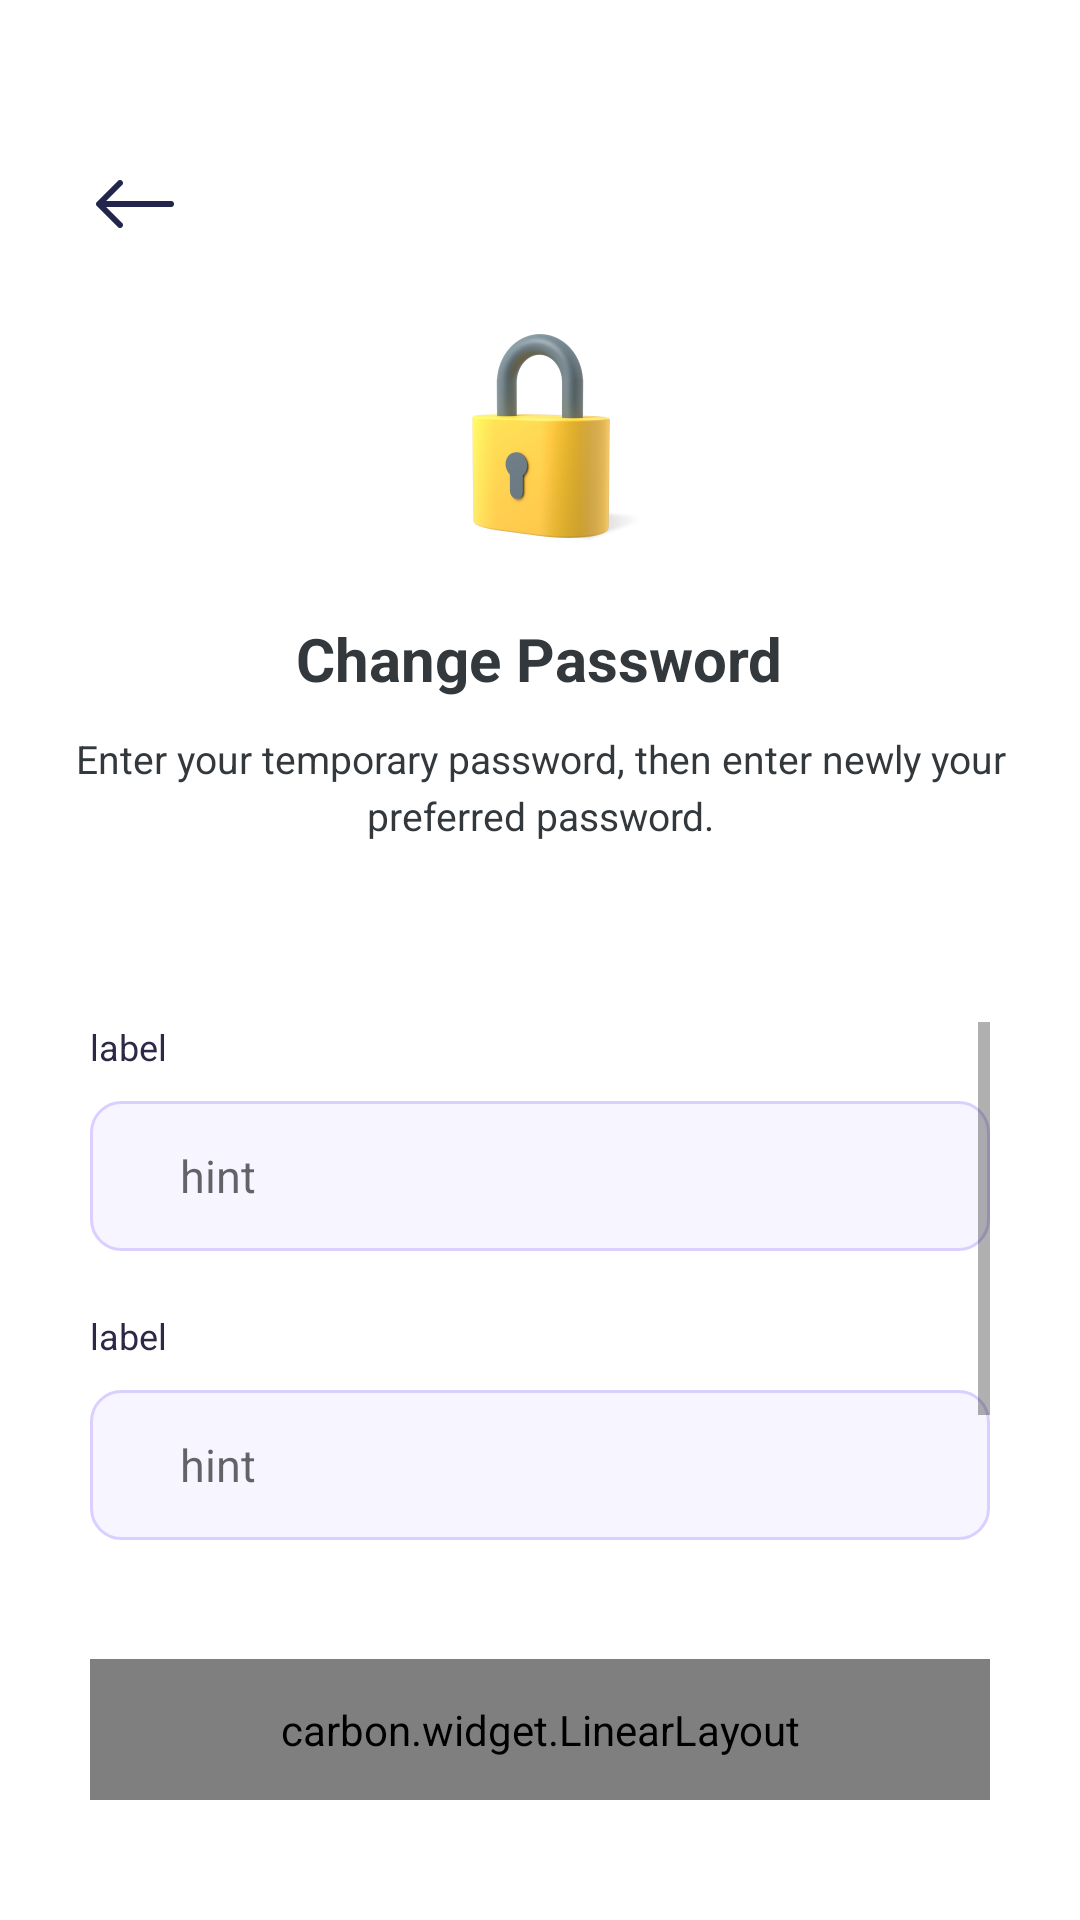

Here is an Android app screen rendered from its layout file. Give the layout XML and the strings, colors and styles it references.
<!-- AndroidManifest.xml: application theme Theme.CovrDesignTest.NoActionBar -->
<!-- res/layout/activity_change_password.xml -->
<?xml version="1.0" encoding="utf-8"?>
<androidx.constraintlayout.widget.ConstraintLayout xmlns:android="http://schemas.android.com/apk/res/android"
    xmlns:app="http://schemas.android.com/apk/res-auto"
    xmlns:tools="http://schemas.android.com/tools"
    android:layout_width="match_parent"
    android:layout_height="match_parent"
    tools:context=".ChangePasswordActivity">

    <ImageView
        android:id="@+id/back"
        android:layout_width="wrap_content"
        android:layout_height="wrap_content"
        android:layout_marginStart="30dp"
        android:layout_marginTop="53dp"
        android:src="@drawable/ic_arrow_left"
        app:layout_constraintStart_toStartOf="parent"
        app:layout_constraintTop_toTopOf="parent" />

    <LinearLayout
        android:id="@+id/linearLayout9"
        android:layout_width="wrap_content"
        android:layout_height="wrap_content"
        android:layout_marginTop="27dp"
        android:gravity="center"
        android:orientation="vertical"
        android:paddingBottom="30dp"
        app:layout_constraintEnd_toEndOf="parent"
        app:layout_constraintStart_toStartOf="parent"
        app:layout_constraintTop_toBottomOf="@+id/back">

        <ImageView
            android:id="@+id/imageView3"
            android:layout_width="wrap_content"
            android:layout_height="wrap_content"
            android:adjustViewBounds="true"
            android:maxWidth="74dp"
            android:maxHeight="74dp"
            android:src="@drawable/lock" />

        <View
            android:layout_width="0dp"
            android:layout_height="22dp" />

        <TextView
            android:layout_width="wrap_content"
            android:layout_height="wrap_content"
            android:text="Change Password"
            android:textColor="@color/dark33"
            android:textSize="20sp"
            android:textStyle="bold" />

        <View
            android:layout_width="0dp"
            android:layout_height="11dp" />

        <TextView
            android:layout_width="326dp"
            android:layout_height="wrap_content"
            android:gravity="center"
            android:text="Enter your temporary password, then enter newly your preferred password."
            android:textColor="@color/dark33"
            android:textSize="13sp"
            android:lineHeight="19dp"/>
    </LinearLayout>

    <ScrollView
        android:layout_width="match_parent"
        android:layout_height="0dp"
        android:paddingHorizontal="30dp"
        android:paddingVertical="30dp"
        app:layout_constraintBottom_toTopOf="@+id/linearLayout10"
        app:layout_constraintTop_toBottomOf="@+id/linearLayout9">

        <LinearLayout
            android:layout_width="match_parent"
            android:layout_height="wrap_content"
            android:orientation="vertical">

            <include
                android:id="@+id/tempPassword"
                layout="@layout/custom_textfield" />

            <View
                android:layout_width="0dp"
                android:layout_height="20dp" />

            <include
                android:id="@+id/newPassword"
                layout="@layout/custom_textfield" />

            <View
                android:layout_width="0dp"
                android:layout_height="20dp" />

            <include
                android:id="@+id/confirmPassword"
                layout="@layout/custom_textfield" />

            <View
                android:layout_width="0dp"
                android:layout_height="22dp" />

            <TextView
                android:id="@+id/info"
                android:layout_width="wrap_content"
                android:layout_height="wrap_content"
                android:textSize="12sp"
                android:gravity="center"
                android:lineHeight="22dp"/>

        </LinearLayout>

    </ScrollView>

    <LinearLayout
        android:id="@+id/linearLayout10"
        android:layout_width="match_parent"
        android:layout_height="wrap_content"
        android:layout_marginHorizontal="30dp"
        android:layout_marginBottom="40dp"
        app:layout_constraintBottom_toBottomOf="parent"
        app:layout_constraintEnd_toEndOf="parent"
        app:layout_constraintStart_toStartOf="parent">

        <include
            android:id="@+id/button"
            layout="@layout/filled_button" />
    </LinearLayout>


    <LinearLayout
        android:visibility="gone"
        android:layout_width="match_parent"
        android:layout_height="match_parent"
        android:background="@color/white"
        android:foreground="@drawable/circle_bg"
        android:gravity="center"
        android:orientation="vertical"
        app:layout_constraintBottom_toBottomOf="parent"
        app:layout_constraintEnd_toEndOf="parent"
        app:layout_constraintStart_toStartOf="parent"
        app:layout_constraintTop_toTopOf="parent">

        <ImageView
            android:layout_width="wrap_content"
            android:layout_height="wrap_content"
            android:src="@drawable/lock"
            android:maxHeight="160dp"
            android:maxWidth="160dp"
            android:adjustViewBounds="true"/>

        <TextView
            android:layout_width="wrap_content"
            android:layout_height="wrap_content"
            android:text="Password changed successful!"
            android:textColor="@color/dark33"
            android:textSize="20sp"
            android:textStyle="bold" />

        <View
            android:layout_width="0dp"
            android:layout_height="11dp" />

        <TextView
            android:layout_width="326dp"
            android:layout_height="wrap_content"
            android:gravity="center"
            android:text="Your password has been changed successfully. You can now proceed."
            android:textColor="@color/dark33"
            android:textSize="13sp" />

        <View
            android:layout_width="0dp"
            android:layout_height="60dp" />

        <LinearLayout
            android:layout_width="232dp"
            android:layout_height="wrap_content">
            <include
                layout="@layout/filled_button"/>
        </LinearLayout>

    </LinearLayout>

</androidx.constraintlayout.widget.ConstraintLayout>
<!-- res/layout/custom_textfield.xml (included above) -->
<?xml version="1.0" encoding="utf-8"?>
<LinearLayout xmlns:android="http://schemas.android.com/apk/res/android"
    android:layout_width="match_parent"
    android:layout_height="match_parent"
    android:orientation="vertical"
    android:id="@+id/textfieldHolder">
    <LinearLayout
        android:id="@+id/labelHolder"
        android:layout_width="wrap_content"
        android:layout_height="wrap_content"
        android:orientation="vertical">
        <TextView
            android:id="@+id/label"
            android:layout_width="wrap_content"
            android:layout_height="wrap_content"
            android:text="label"
            android:textSize="12sp"
            android:textColor="@color/dark2C"
            android:lineHeight="12dp"/>
        <View
            android:layout_width="0dp"
            android:layout_height="10dp" />
    </LinearLayout>
    <EditText
        android:id="@+id/textfield"
        android:layout_width="match_parent"
        android:layout_height="50dp"
        android:textSize="15sp"
        android:background="@drawable/textfield_bg"
        android:paddingHorizontal="30dp"
        android:hint="hint"/>

</LinearLayout>
<!-- res/layout/filled_button.xml (included above) -->
<?xml version="1.0" encoding="utf-8"?>
<carbon.widget.LinearLayout xmlns:android="http://schemas.android.com/apk/res/android"
    android:layout_width="match_parent"
    android:layout_height="wrap_content"
    xmlns:app="http://schemas.android.com/apk/res-auto"
    app:carbon_cornerRadius="10dp"
    android:elevation="5dp"
    android:background="#6143BE"
    android:paddingVertical="14dp"
    app:carbon_elevationShadowColor="#1A000000"
    android:gravity="center"
    android:clipToPadding="false">

    <TextView
        android:id="@+id/filled_text"
        android:layout_width="wrap_content"
        android:layout_height="wrap_content"
        android:text="Text"
        android:textColor="@color/white"
        android:textSize="15sp"/>

</carbon.widget.LinearLayout>
<!-- resources referenced by this layout -->
<resources>
  <color name="dark2C">#2C2948</color>
  <color name="dark33">#33383C</color>
  <color name="white">#FFFFFFFF</color>
  <!-- drawable circle_bg: png bitmap (drawable, 39804 bytes) -->
  <!-- drawable ic_arrow_left (drawable) -->
  <vector xmlns:android="http://schemas.android.com/apk/res/android"
      android:width="30dp"
      android:height="30dp"
      android:viewportWidth="30"
      android:viewportHeight="30">
    <path
        android:pathData="M27,14H5.4L10.7,8.7C10.795,8.61 10.87,8.501 10.922,8.381C10.973,8.26 11,8.131 11,8C11,7.869 10.973,7.74 10.922,7.619C10.87,7.499 10.795,7.39 10.7,7.3C10.61,7.205 10.501,7.13 10.381,7.078C10.26,7.027 10.131,7 10,7C9.869,7 9.74,7.027 9.619,7.078C9.499,7.13 9.39,7.205 9.3,7.3L2.3,14.3C2.205,14.39 2.13,14.499 2.078,14.619C2.027,14.74 2,14.869 2,15C2,15.131 2.027,15.26 2.078,15.381C2.13,15.501 2.205,15.61 2.3,15.7L9.3,22.7C9.39,22.795 9.499,22.87 9.619,22.922C9.74,22.973 9.869,23 10,23C10.131,23 10.26,22.973 10.381,22.922C10.501,22.87 10.61,22.795 10.7,22.7C10.795,22.61 10.87,22.501 10.922,22.381C10.973,22.26 11,22.131 11,22C11,21.869 10.973,21.74 10.922,21.619C10.87,21.499 10.795,21.39 10.7,21.3L5.4,16H27C27.133,16.008 27.267,15.988 27.392,15.94C27.517,15.893 27.63,15.819 27.725,15.725C27.819,15.63 27.893,15.517 27.94,15.392C27.988,15.267 28.008,15.133 28,15C28.008,14.867 27.988,14.733 27.94,14.608C27.893,14.483 27.819,14.37 27.725,14.275C27.63,14.181 27.517,14.107 27.392,14.06C27.267,14.012 27.133,13.992 27,14Z"
        android:fillColor="#22264C"/>
  </vector>
  <!-- drawable lock: png bitmap (drawable, 20894 bytes) -->
  <!-- drawable textfield_bg (drawable) -->
  <?xml version="1.0" encoding="utf-8"?>
  <selector xmlns:android="http://schemas.android.com/apk/res/android">
  
      <item android:state_enabled="true" android:state_focused="true">
          <shape android:shape="rectangle">
              <solid android:color="#F7F5FF" />
              <corners android:radius="10dp" />
              <stroke android:color="@color/primary" android:width="1dp" />
          </shape>
      </item>
  
      <item android:state_enabled="true">
          <shape android:shape="rectangle">
              <solid android:color="#F7F5FF" />
              <corners android:radius="10dp" />
              <stroke android:color="#DBCFFF" android:width="1dp" />
          </shape>
      </item>
  
  </selector>
  <style name="Theme.CovrDesignTest.NoActionBar">
          <item name="windowActionBar">false</item>
          <item name="windowNoTitle">true</item>
      </style>
  <color name="primary">#6143BE</color>
</resources>
